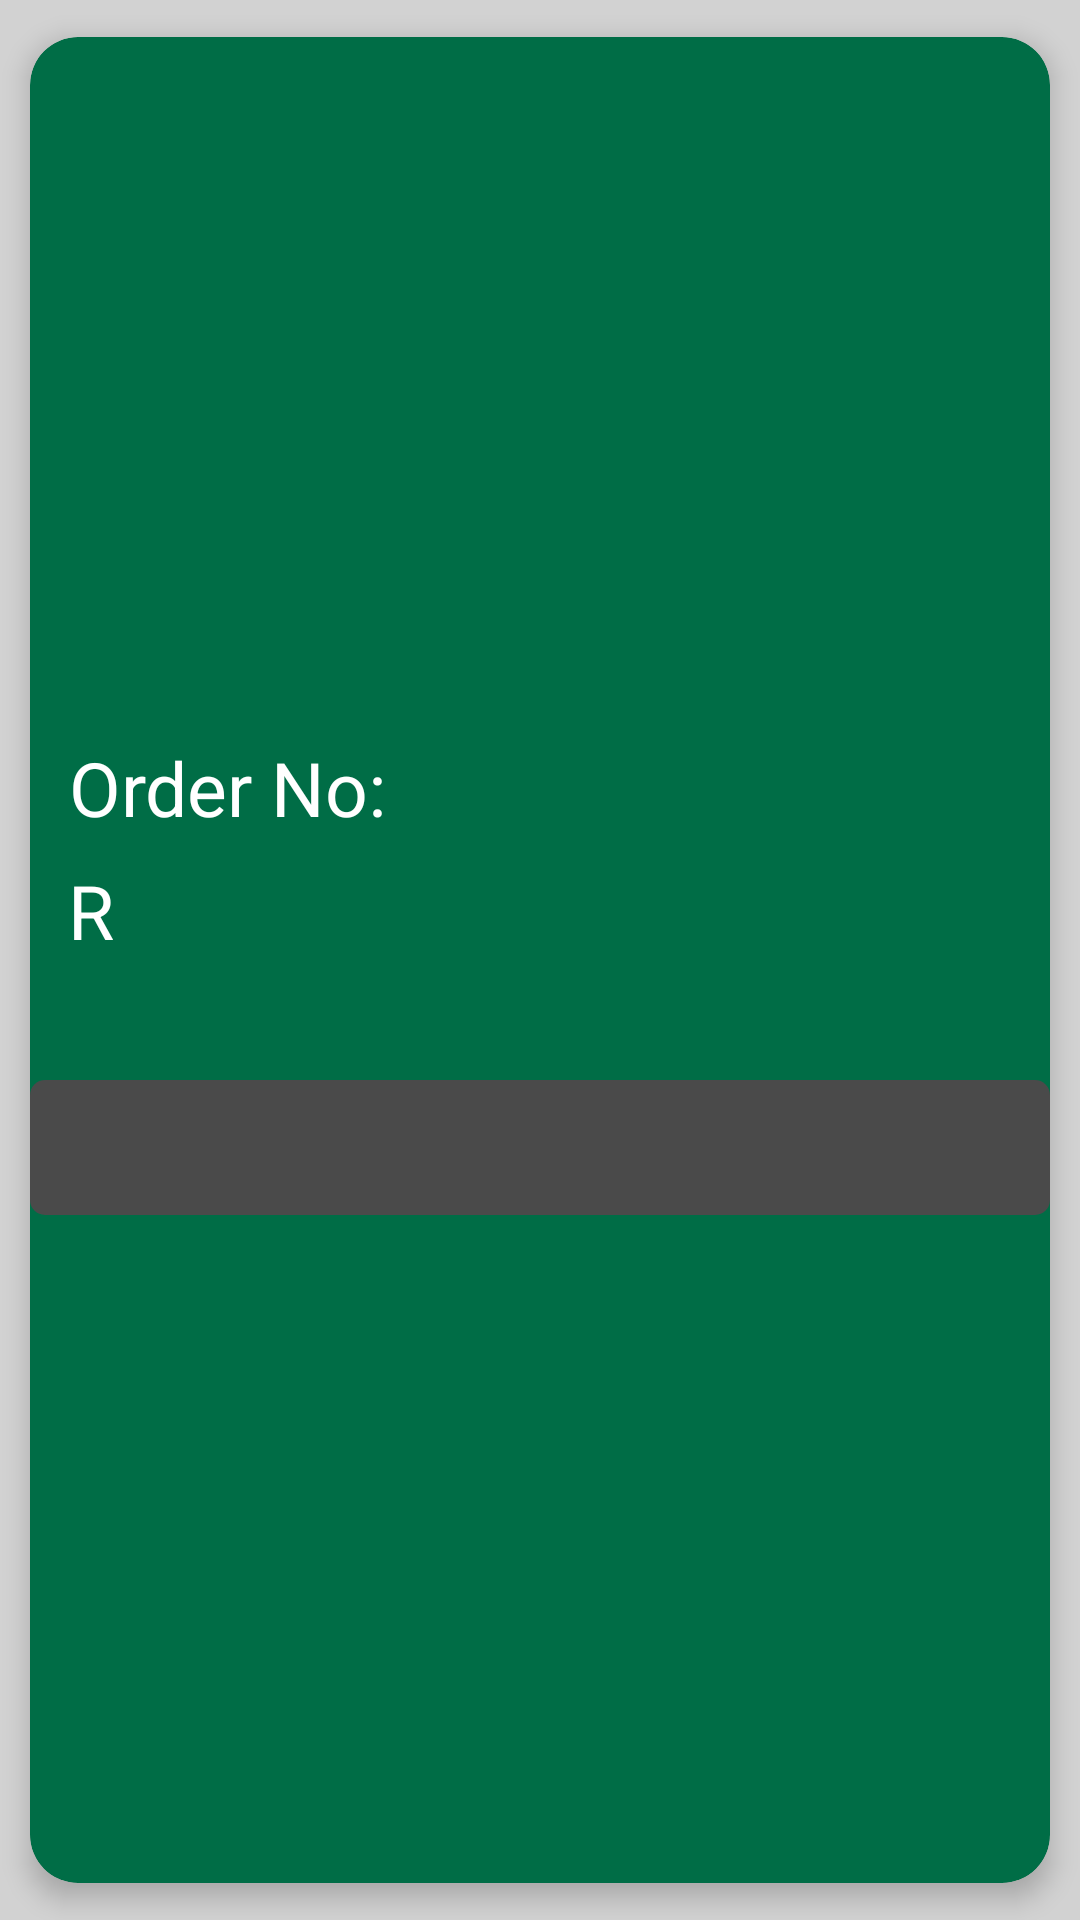

Reconstruct the res/layout file that produces this screen, plus the resources it refers to.
<!-- AndroidManifest.xml: application theme mainTheme -->
<!-- res/layout/order_deliveries_card_view.xml -->
<?xml version="1.0" encoding="utf-8"?>

<androidx.cardview.widget.CardView xmlns:android="http://schemas.android.com/apk/res/android"
    xmlns:tools="http://schemas.android.com/tools"
    xmlns:app="http://schemas.android.com/apk/res-auto"
    android:id="@+id/cv_driver_assigned_orders"
    android:layout_width="match_parent"
    android:layout_height="wrap_content"
    android:layout_marginBottom="5dp"
    app:cardUseCompatPadding="true"
    app:cardElevation="5dp"
    app:cardCornerRadius="16dp"
    app:cardBackgroundColor="@color/w_dark_green">


    <androidx.constraintlayout.widget.ConstraintLayout
        android:layout_width="match_parent"
        android:layout_height="170dp"
        android:layout_gravity="center_vertical"
        android:orientation="horizontal">

        <TextView
            android:id="@+id/tv_dso_orderNo"
            android:layout_width="wrap_content"
            android:layout_height="35dp"
            android:layout_weight="1"
            android:text="@string/order_no"
            android:textColor="@color/white"
            android:textSize="25dp"
            app:layout_constraintBottom_toBottomOf="parent"
            app:layout_constraintEnd_toEndOf="parent"
            app:layout_constraintHorizontal_bias="0.055"
            app:layout_constraintStart_toStartOf="parent"
            app:layout_constraintTop_toTopOf="parent"
            app:layout_constraintVertical_bias="0.078"
            tools:ignore="SpUsage" />

        <TextView
            android:id="@+id/tv_dso_orderTotal"
            android:layout_width="115dp"
            android:layout_height="35dp"
            android:layout_weight="1"
            android:text="@string/r"
            android:textColor="@color/white"
            android:textSize="25dp"
            app:layout_constraintBottom_toBottomOf="parent"
            app:layout_constraintEnd_toEndOf="parent"
            app:layout_constraintHorizontal_bias="0.057"
            app:layout_constraintStart_toStartOf="parent"
            app:layout_constraintTop_toTopOf="parent"
            app:layout_constraintVertical_bias="0.382"
            tools:ignore="SpUsage" />

        <Spinner
            android:id="@+id/s_driver_drop_down"
            android:layout_width="match_parent"
            android:layout_height="45dp"
            android:background="@drawable/edit_text_shape"
            app:layout_constraintBottom_toBottomOf="parent"
            app:layout_constraintEnd_toEndOf="parent"
            app:layout_constraintHorizontal_bias="0.0"
            app:layout_constraintStart_toStartOf="parent"
            app:layout_constraintTop_toTopOf="parent"
            app:layout_constraintVertical_bias="1.0" />


    </androidx.constraintlayout.widget.ConstraintLayout>

</androidx.cardview.widget.CardView>
<!-- resources referenced by this layout -->
<resources>
  <color name="w_dark_green">#006D46</color>
  <color name="white">#FFFFFFFF</color>
  <!-- drawable edit_text_shape (drawable) -->
  <?xml version="1.0" encoding="utf-8"?>
  
  <shape xmlns:android="http://schemas.android.com/apk/res/android"
      android:shape="rectangle">
      <solid android:color="@color/w_dark_grey"/>
      <corners android:radius="5dp"/>
  
  </shape>
  <string name="order_no">Order No:</string>
  <string name="r">R</string>
  <style name="mainTheme" parent="Theme.MaterialComponents.DayNight.NoActionBar">
          <item name="android:windowBackground">@color/w_light_grey</item>
          <item name="android:statusBarColor">@color/w_light_grey</item>
      </style>
  <color name="w_dark_grey">#4A4A4A</color>
  <color name="w_light_grey">#D2D2D2</color>
</resources>
